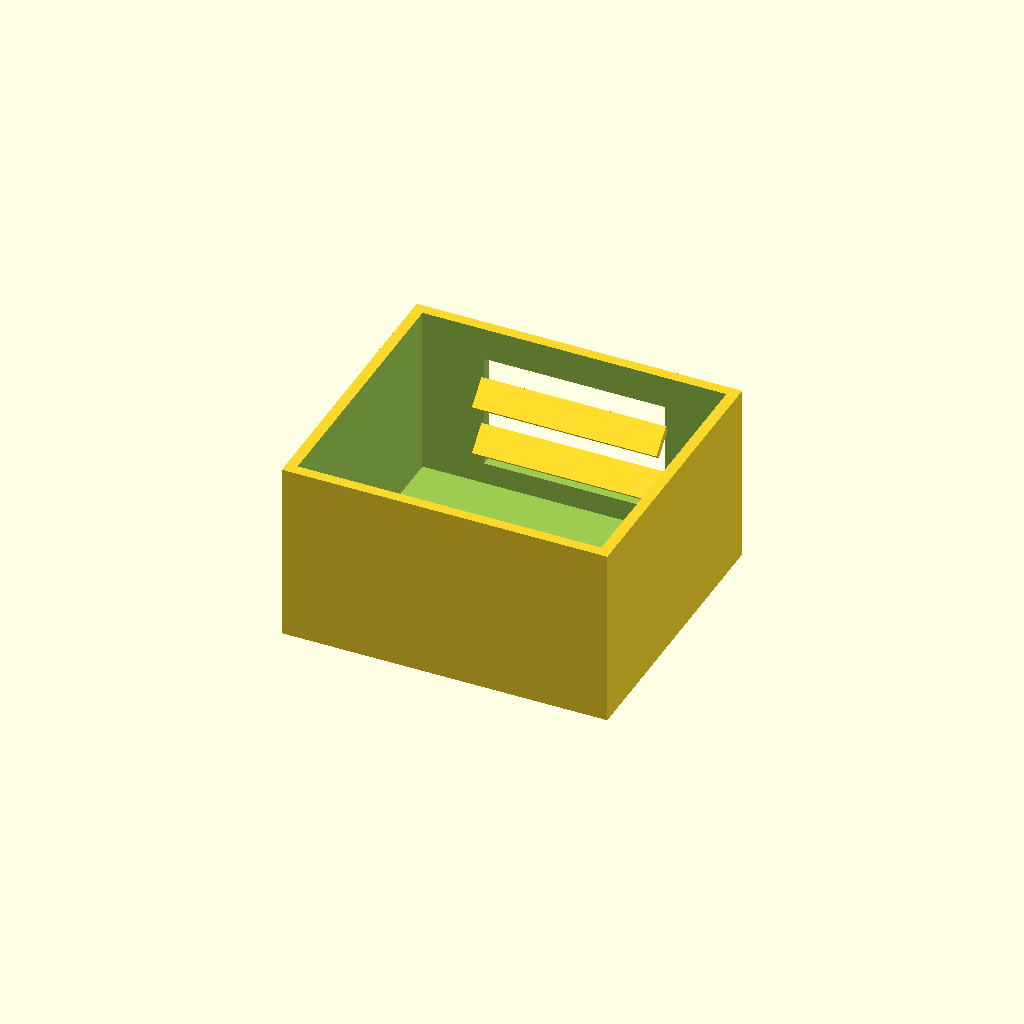
Cell 1: the model at its default parameters.
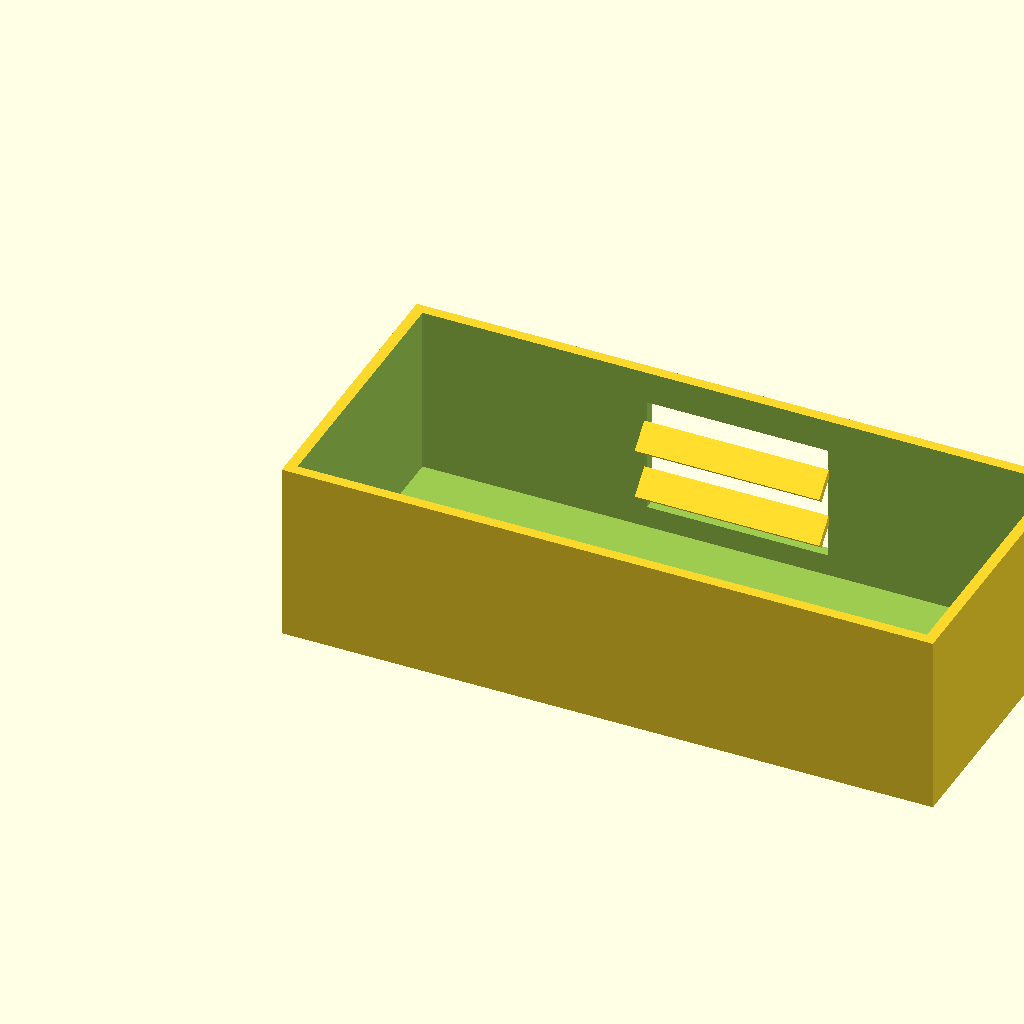
Cell 2: the same model with box_l = 180.
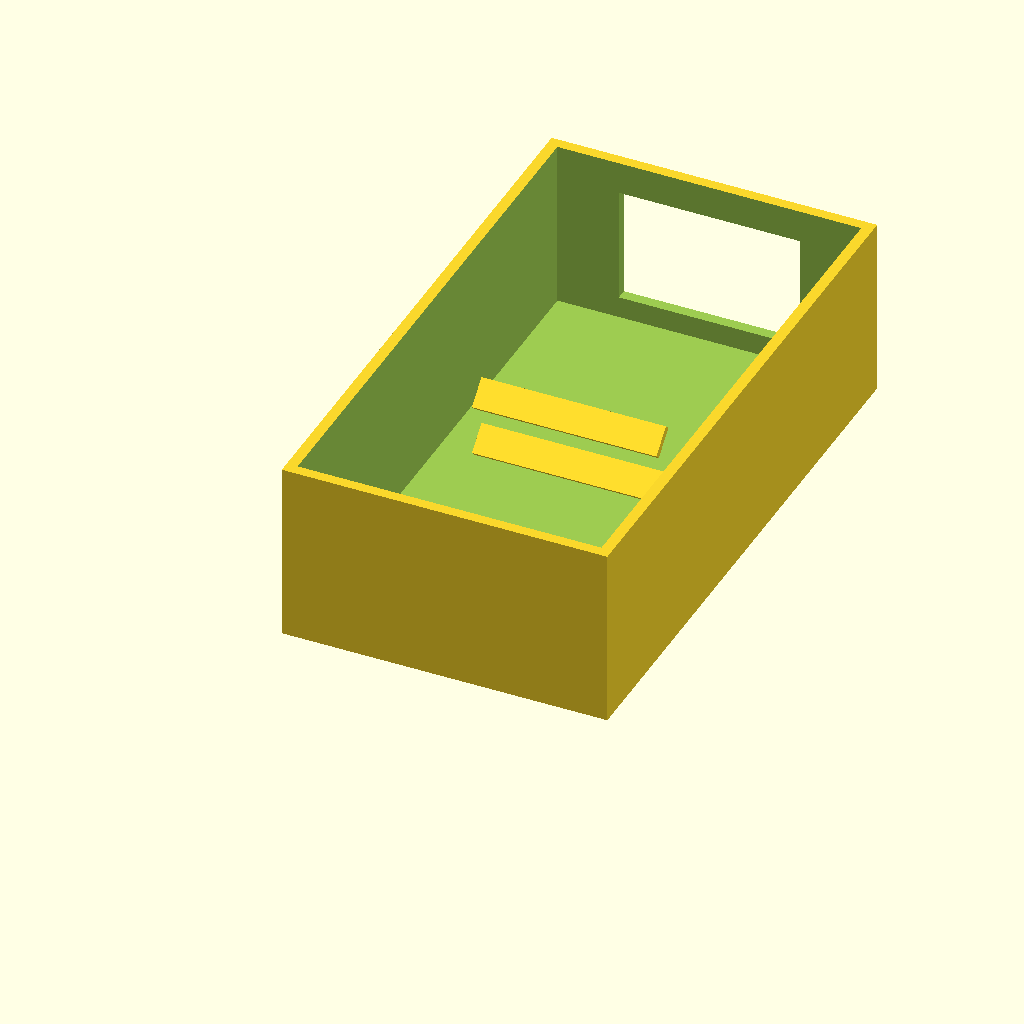
Cell 3: box_w = 160 (everything else at default).
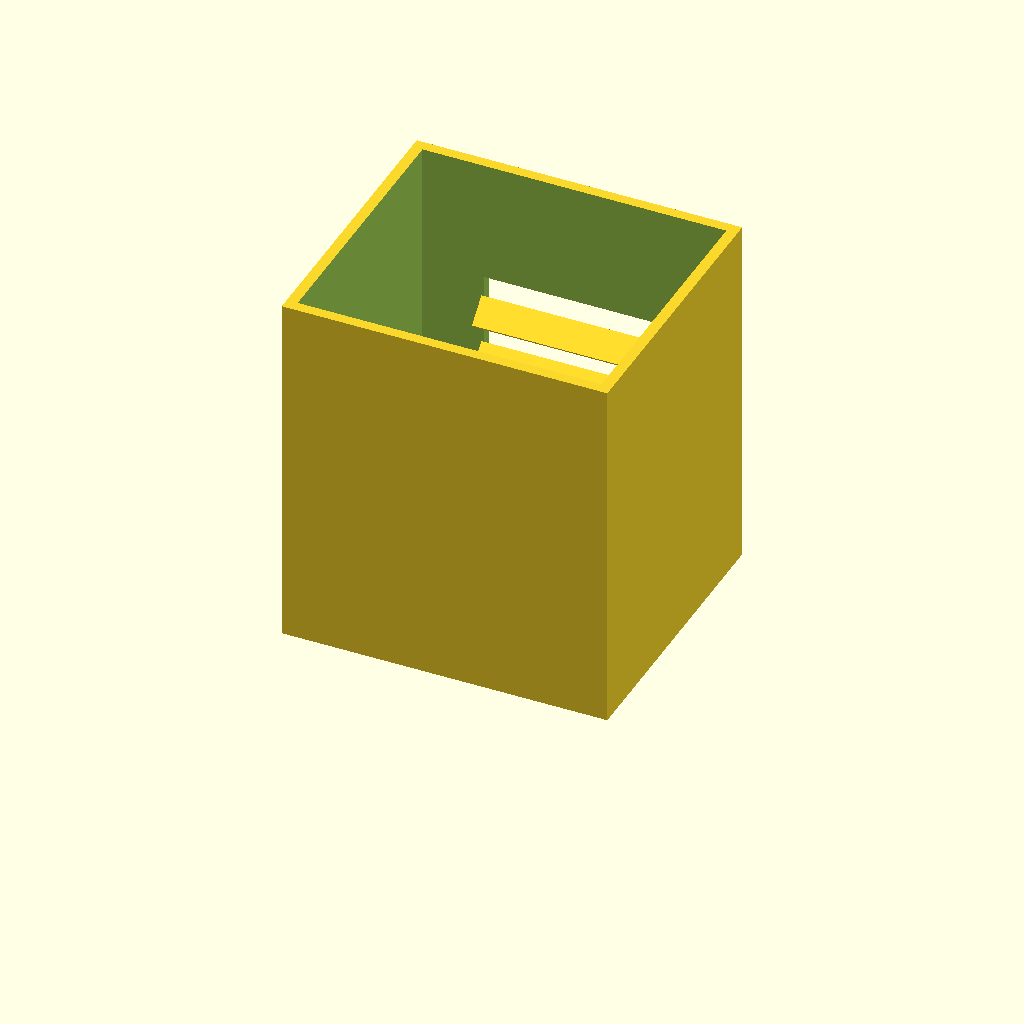
Cell 4: box_h = 100 (everything else at default).
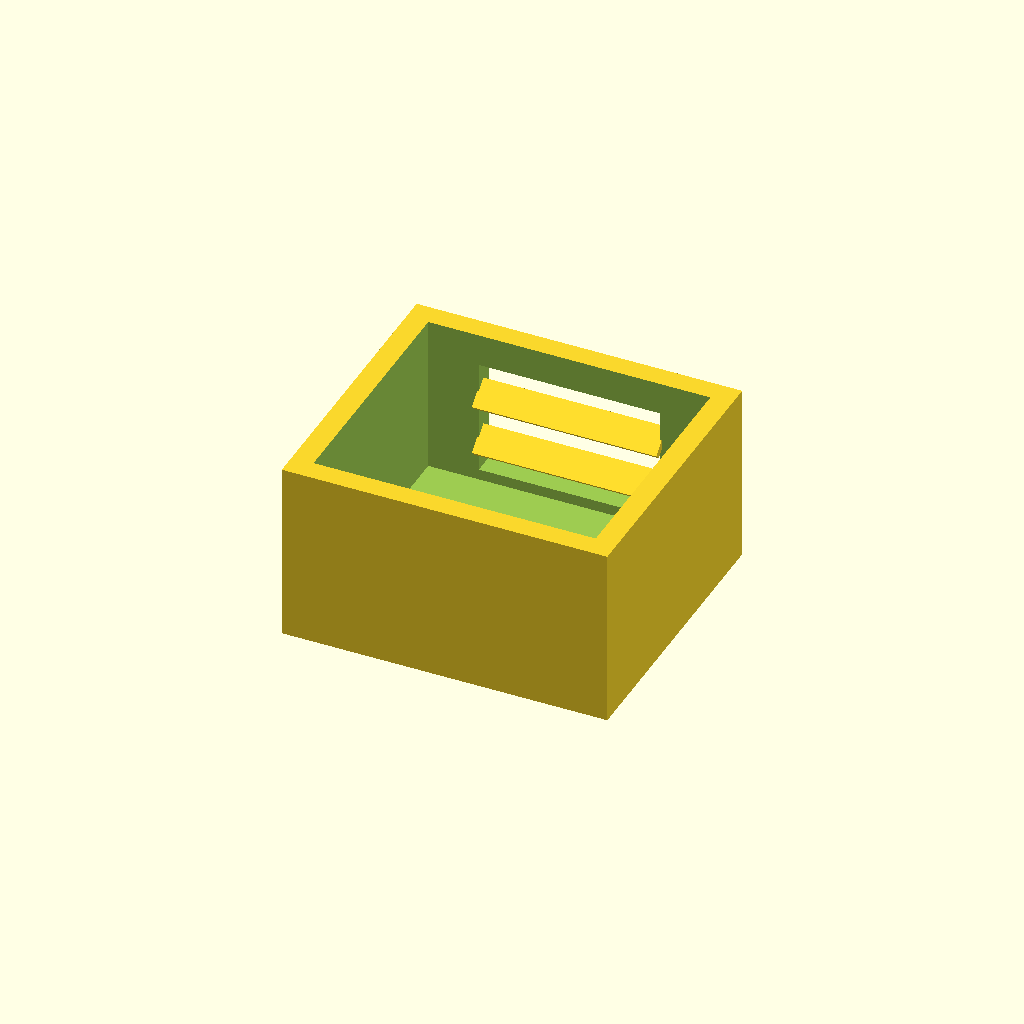
Cell 5: wall_t = 6 (everything else at default).
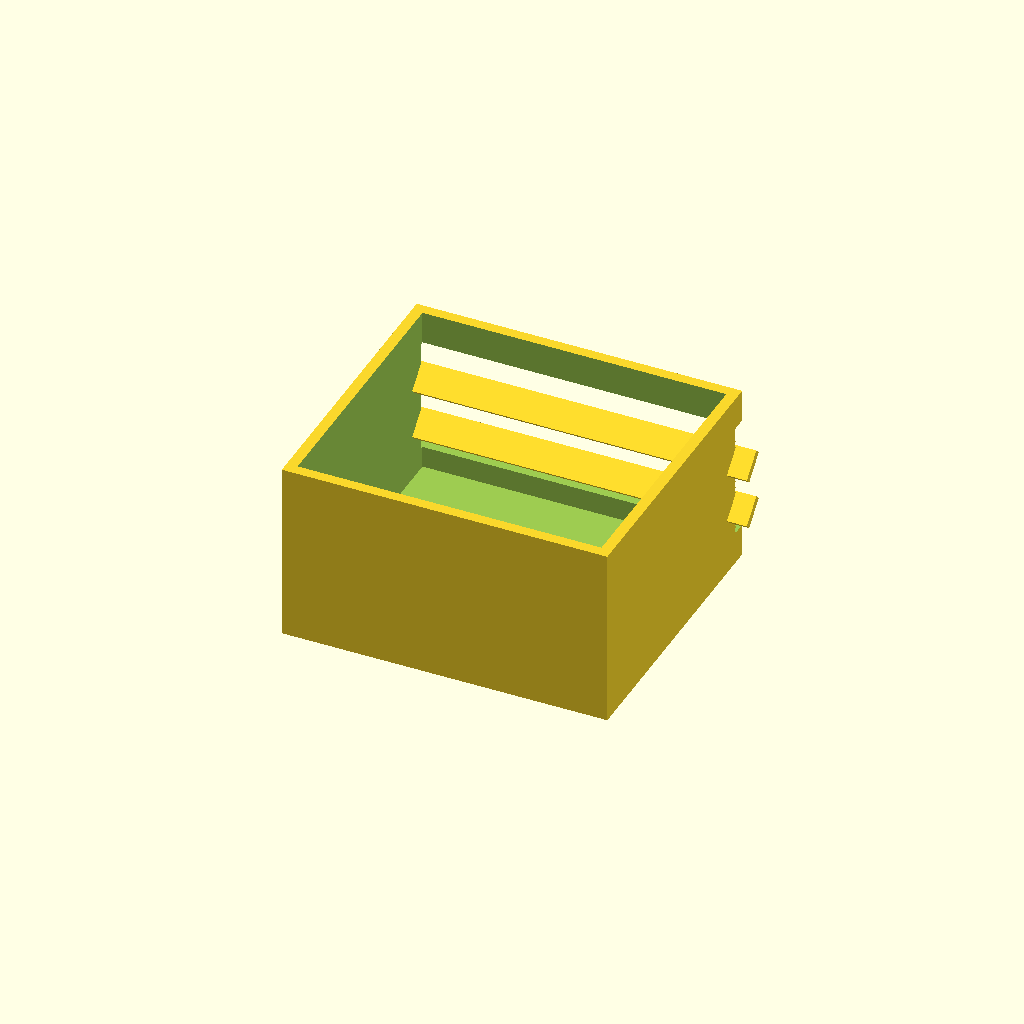
Cell 6: the same model with win_l = 100.
All cells are drawn from one camera (rotation 55°, 0°, 25°, orthographic, colour scheme Cornfield), so only the parameter changes between them.
OpenSCAD source file optional_data/data/solid2/ventbox/part_0145.scad:
$fn = 32;

// ----------------------------------------------------------------------
// Vent box: louvers enclosure
// ----------------------------------------------------------------------

// --- parameters (mm) ---
box_l = 90;               // box length, X
box_w = 80;               // box width, Y
box_h = 50;               // box height, Z
wall_t = 3;               // shell wall thickness
win_l = 50;               // vent window width, X
win_h = 32;               // vent window height, Z
slat_t = 2;               // louver slat thickness
slat_d = 8;               // louver slat depth
slat_a = 45;              // louver slat angle, degrees
slat_pitch = 14;          // louver pitch
slat_yc = 74.46;          // slat centreline Y

win_z0 = (box_h - win_h) / 2;  // window lower edge Z
n_slats = 2;  // louver count
slat_z0 = win_z0 + (win_h - (n_slats - 1) * slat_pitch) / 2;

difference() {
  union() {
    difference() {
      cube([box_l, box_w, box_h]);
  translate([wall_t, wall_t, wall_t])
    cube([box_l - 2 * wall_t, box_w - 2 * wall_t, box_h]);
  translate([(box_l - win_l) / 2, box_w - wall_t - 1, win_z0])
    cube([win_l, wall_t + 2, win_h]);
    }
    for (i = [0 : n_slats - 1])
      translate([box_l / 2, slat_yc, slat_z0 + i * slat_pitch])
        rotate([slat_a, 0, 0])
          cube([win_l + 1, slat_d, slat_t], center = true);
  }
}
Customizer parameters (derived from the source; name, type, default, range or options):
box_l: number, default 90
box_w: number, default 80
box_h: number, default 50
wall_t: number, default 3
win_l: number, default 50
win_h: number, default 32
slat_t: number, default 2
slat_d: number, default 8
slat_a: number, default 45
slat_pitch: number, default 14
slat_yc: number, default 74.46
n_slats: number, default 2
